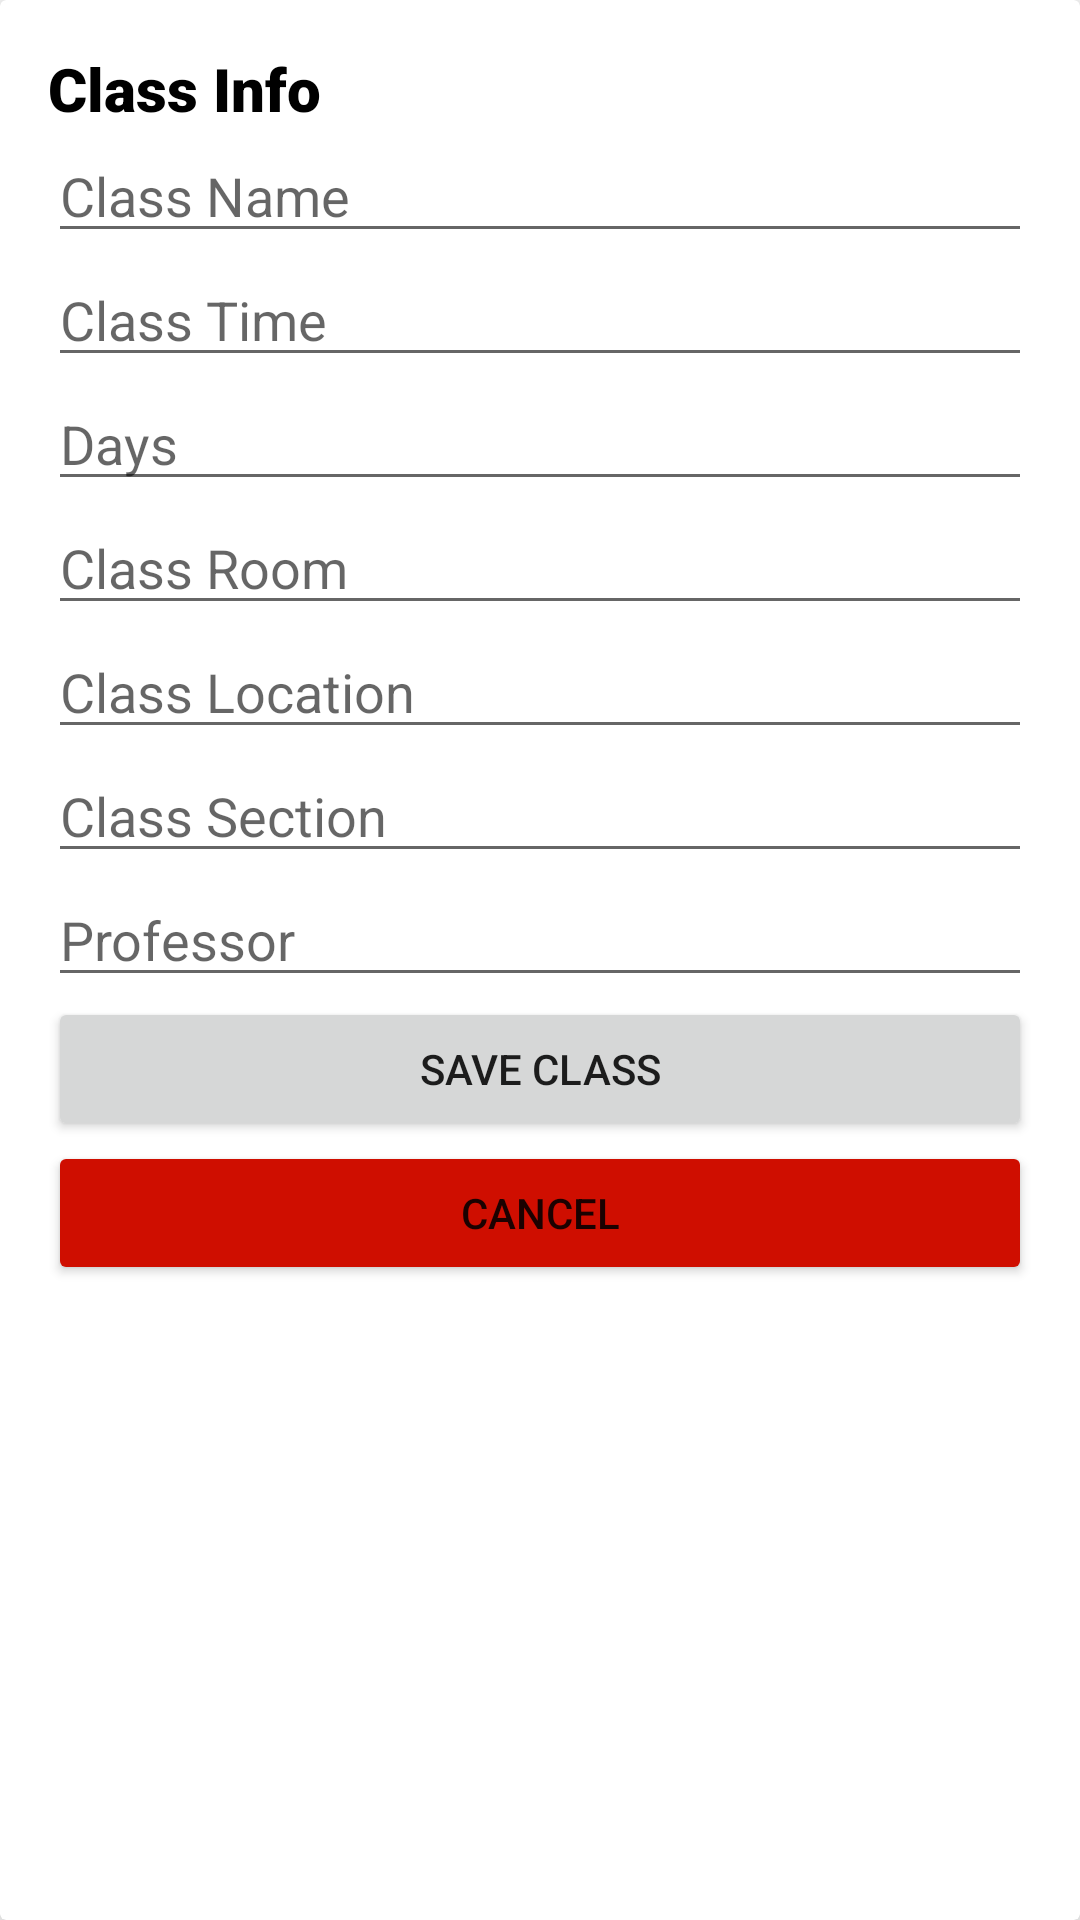

This screen was rendered from an Android layout file. Write that file and the resources it references.
<!-- AndroidManifest.xml: application theme Theme.CollegeScheduler -->
<!-- res/layout/dialog_add_class.xml -->
<androidx.cardview.widget.CardView xmlns:android="http://schemas.android.com/apk/res/android"
    xmlns:app="http://schemas.android.com/apk/res-auto"
    xmlns:tools="http://schemas.android.com/tools"
    android:layout_width="match_parent"
    android:layout_height="wrap_content"
    android:background="@android:color/transparent"
    app:cardElevation="10dp"
    app:layout_constraintBottom_toBottomOf="parent"
    app:layout_constraintEnd_toEndOf="parent"
    app:layout_constraintHorizontal_bias="0.5"
    app:layout_constraintStart_toStartOf="parent"
    app:layout_constraintTop_toTopOf="parent">

    <LinearLayout
        android:layout_width="match_parent"
        android:layout_height="wrap_content"
        android:orientation="vertical"
        android:padding="16dp">
        <TextView
            android:id="@+id/textViewDescription"
            android:text="@string/class_info"
            android:layout_width="wrap_content"
            android:layout_height="wrap_content"
            android:fontFamily="sans-serif-black"
            android:textColor="@color/black"
            android:textSize="20sp" />


        <EditText
            android:id="@+id/editTextClassTitle"
            android:layout_width="match_parent"
            android:layout_height="wrap_content"
            android:hint="@string/default_name" />

        <EditText
            android:id="@+id/editTextClassTime"
            android:layout_width="match_parent"
            android:layout_height="wrap_content"
            android:hint="@string/default_time" />

        <EditText
            android:id="@+id/editTextClassRepeat"
            android:layout_width="match_parent"
            android:layout_height="wrap_content"
            android:hint="Days" />

        <EditText
            android:id="@+id/editTextClassRoom"
            android:layout_width="match_parent"
            android:layout_height="wrap_content"
            android:hint="Class Room" />

        <EditText
            android:id="@+id/editTextClassLocation"
            android:layout_width="match_parent"
            android:layout_height="wrap_content"
            android:hint="@string/default_location" />

        <EditText
            android:id="@+id/editTextClassSection"
            android:layout_width="match_parent"
            android:layout_height="wrap_content"
            android:hint="Class Section" />

        <EditText
            android:id="@+id/editTextClassProfessor"
            android:layout_width="match_parent"
            android:layout_height="wrap_content"
            android:hint="Professor" />

        <Button
            android:id="@+id/buttonSaveClass"
            android:layout_width="match_parent"
            android:layout_height="wrap_content"
            android:text="@string/save" />

        <Button
            android:id="@+id/buttonCancelClass"
            android:layout_width="match_parent"
            android:layout_height="wrap_content"
            android:text="@string/cancel"
            app:backgroundTint="@color/red"/>
    </LinearLayout>

</androidx.cardview.widget.CardView>
<!-- resources referenced by this layout -->
<resources>
  <color name="black">#FF000000</color>
  <color name="red">#cf0e00</color>
  <string name="cancel">Cancel</string>
  <string name="class_info">Class Info</string>
  <string name="default_location">Class Location</string>
  <string name="default_name">Class Name</string>
  <string name="default_time">Class Time</string>
  <string name="save">Save Class</string>
  <style name="Theme.CollegeScheduler" parent="Theme.MaterialComponents.DayNight.DarkActionBar">
          
          <item name="colorPrimary">@color/highlight</item>
          <item name="colorPrimaryVariant">@color/highlight</item>
          <item name="colorOnPrimary">@color/white</item>
          
          <item name="colorSecondary">@color/highlight</item>
          <item name="colorSecondaryVariant">@color/highlight</item>
          <item name="colorOnSecondary">@color/black</item>
          
          <item name="android:statusBarColor">?attr/colorPrimaryVariant</item>
          
      </style>
  <color name="highlight">#5f5dc0</color>
  <color name="white">#FFFFFFFF</color>
</resources>
